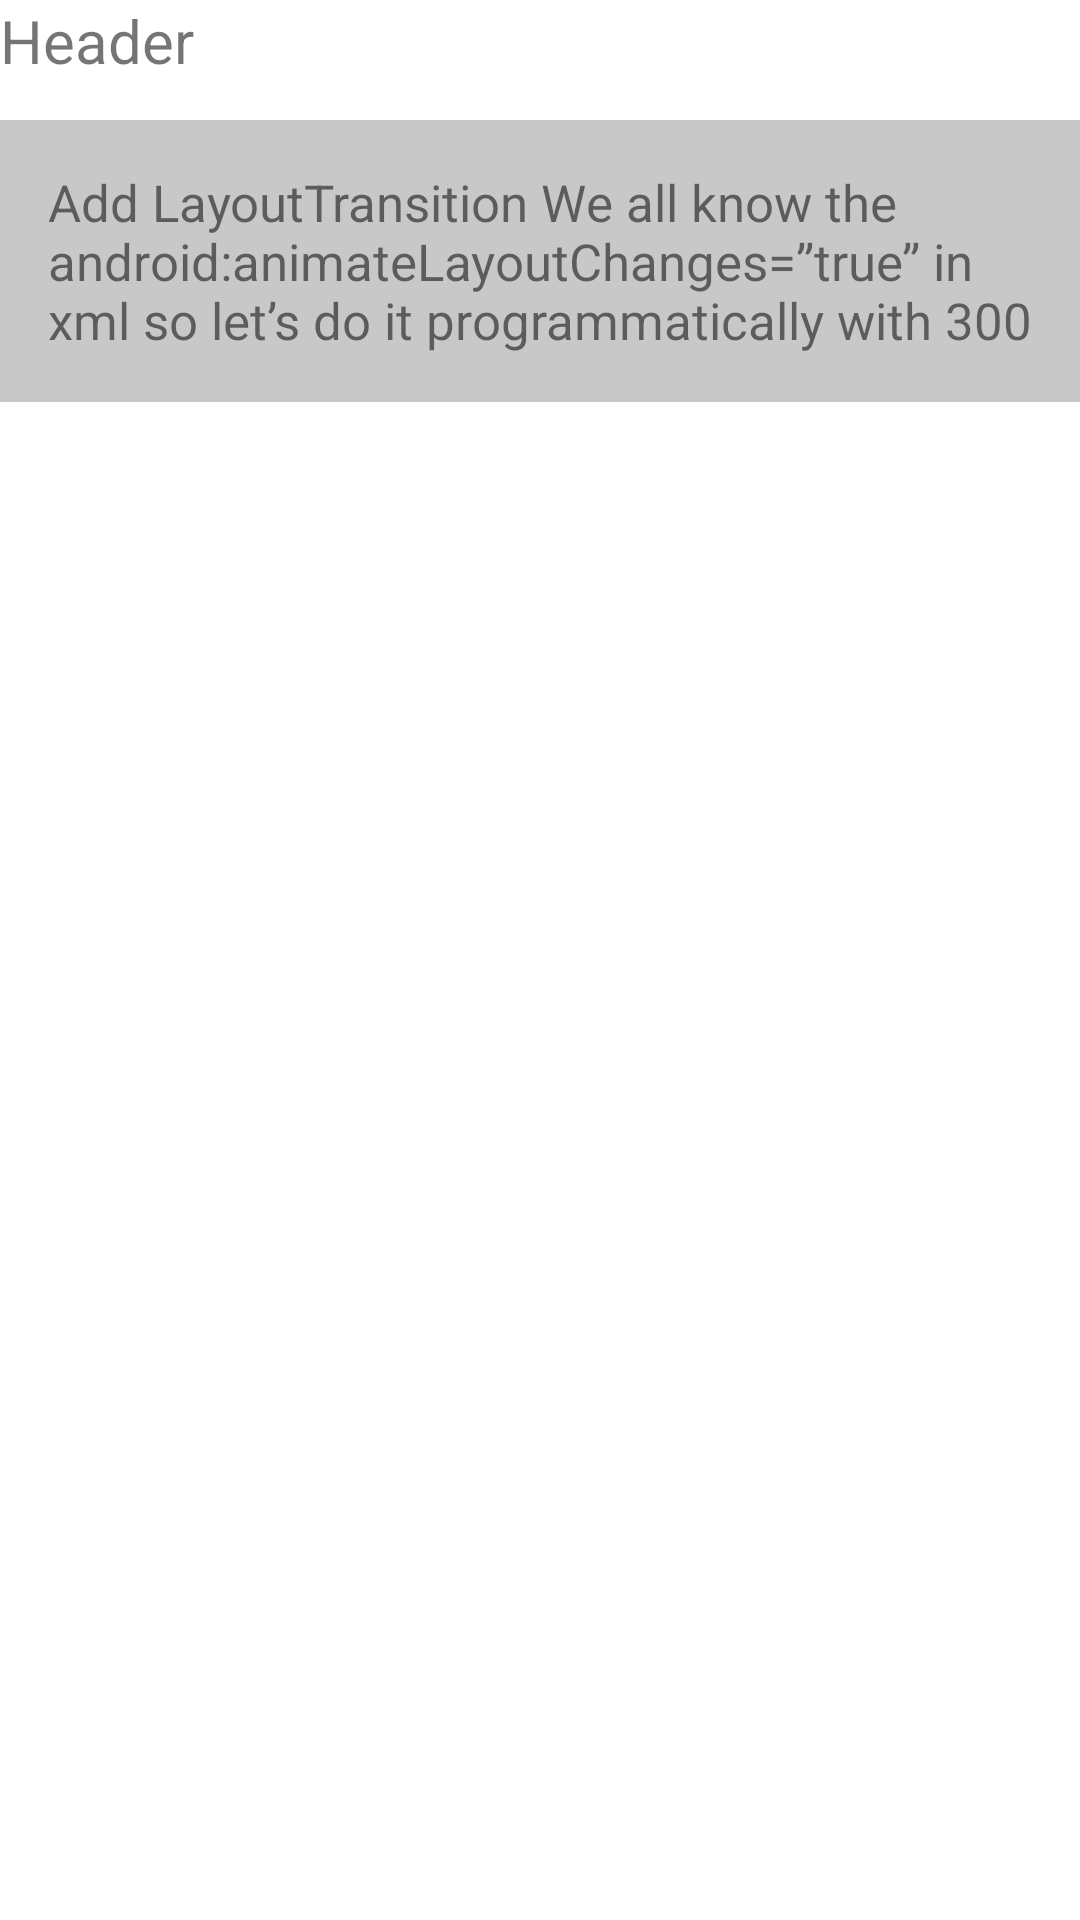

Here is an Android app screen rendered from its layout file. Give the layout XML and the strings, colors and styles it references.
<!-- AndroidManifest.xml: application theme Theme.ExpandedTextView -->
<!-- res/layout/layout_expandable_textview.xml -->
<?xml version="1.0" encoding="utf-8"?>
<androidx.constraintlayout.widget.ConstraintLayout xmlns:android="http://schemas.android.com/apk/res/android"
    xmlns:app="http://schemas.android.com/apk/res-auto"
    xmlns:tools="http://schemas.android.com/tools"
    android:id="@+id/root_container"
    android:layout_width="match_parent"
    android:layout_height="match_parent"
    android:animateLayoutChanges="true"
    tools:context=".MainActivity">

    <androidx.appcompat.widget.AppCompatTextView
        android:id="@+id/tv_header"
        android:layout_width="0dp"
        android:layout_height="40dp"
        android:text="Header"
        android:textSize="20sp"
        app:layout_constraintEnd_toStartOf="@+id/img_arrow"
        app:layout_constraintStart_toStartOf="parent"
        app:layout_constraintTop_toTopOf="parent" />

    <ImageView
        android:id="@+id/img_arrow"
        android:layout_width="40dp"
        android:paddingHorizontal="10dp"
        android:layout_height="40dp"
        android:src="@drawable/expand_button"
        app:layout_constraintEnd_toEndOf="parent"
        app:layout_constraintTop_toTopOf="parent" />

    <androidx.appcompat.widget.AppCompatTextView
        android:id="@+id/tv_content"
        android:layout_width="0dp"
        android:layout_height="wrap_content"
        android:background="@color/cardview_shadow_start_color"
        android:maxLines="3"
        android:padding="16dp"
        android:text="Add LayoutTransition
We all know the android:animateLayoutChanges=”true” in xml so let’s do it programmatically with 300 ms duration
"
        android:textSize="17sp"
        app:layout_constraintEnd_toEndOf="parent"
        app:layout_constraintStart_toStartOf="parent"
        app:layout_constraintTop_toBottomOf="@+id/img_arrow" />

</androidx.constraintlayout.widget.ConstraintLayout>
<!-- resources referenced by this layout -->
<resources>
  <style name="Theme.ExpandedTextView" parent="Theme.MaterialComponents.DayNight.DarkActionBar">
          
          <item name="colorPrimary">@color/purple_500</item>
          <item name="colorPrimaryVariant">@color/purple_700</item>
          <item name="colorOnPrimary">@color/white</item>
          
          <item name="colorSecondary">@color/teal_200</item>
          <item name="colorSecondaryVariant">@color/teal_700</item>
          <item name="colorOnSecondary">@color/black</item>
          
          <item name="android:statusBarColor">?attr/colorPrimaryVariant</item>
          
      </style>
  <!-- not gathered from this repository: default colours our renderer supplied (Android Studio template values) -->
  <color name="purple_500">#FF6200EE</color>
  <color name="purple_700">#FF3700B3</color>
  <color name="teal_200">#FF03DAC5</color>
  <color name="teal_700">#FF018786</color>
  <color name="black">#FF000000</color>
  <color name="white">#FFFFFFFF</color>
</resources>
